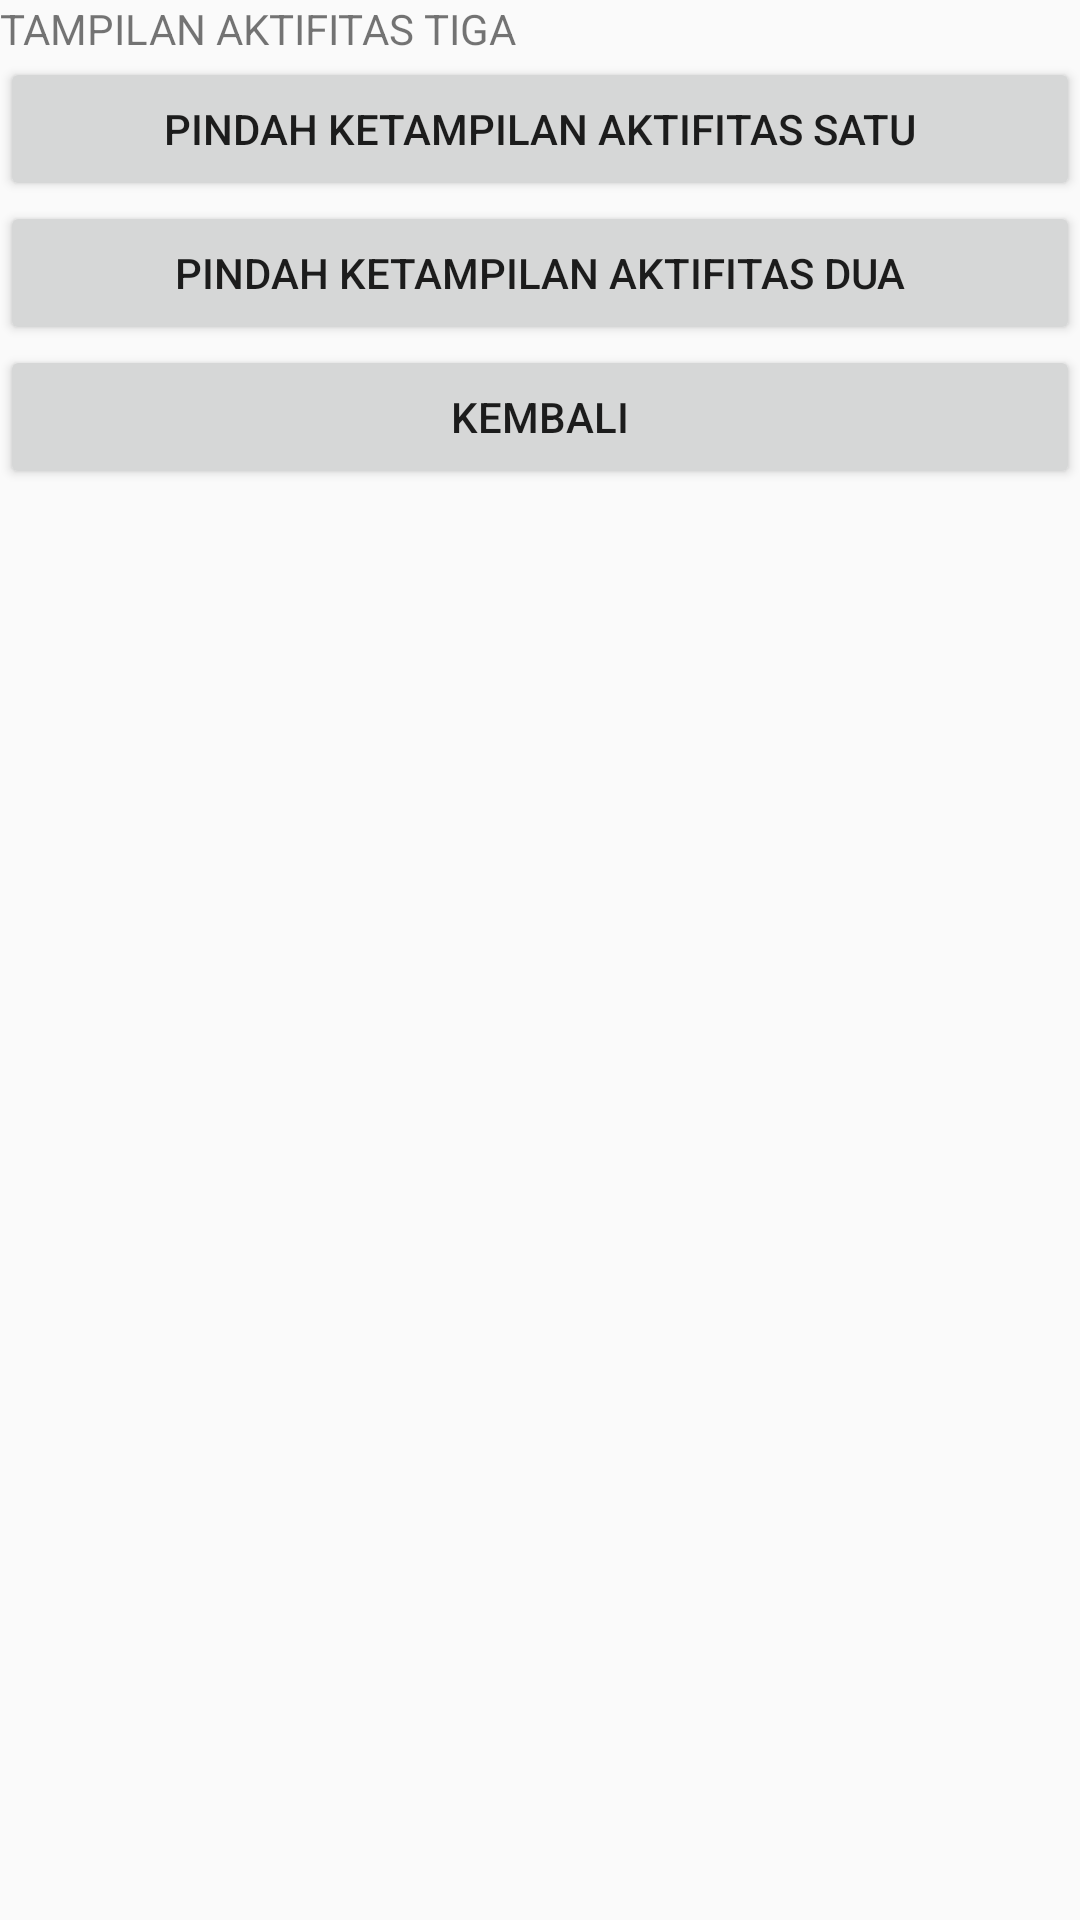

Android layout source for this screen:
<!-- AndroidManifest.xml: application theme Theme.MAML -->
<!-- res/layout/layout3.xml -->
<?xml version="1.0" encoding="utf-8"?>
<LinearLayout xmlns:android="http://schemas.android.com/apk/res/android"
    android:layout_width="match_parent"
    android:layout_height="match_parent"
    android:orientation="vertical" >

    <TextView
        android:id="@+id/textView5"
        android:layout_width="match_parent"
        android:layout_height="wrap_content"
        android:text="TAMPILAN AKTIFITAS TIGA" />

    <Button
        android:id="@+id/button10"
        android:layout_width="match_parent"
        android:layout_height="wrap_content"
        android:text="PINDAH KETAMPILAN AKTIFITAS SATU" />

    <Button
        android:id="@+id/button11"
        android:layout_width="match_parent"
        android:layout_height="wrap_content"
        android:text="PINDAH KETAMPILAN AKTIFITAS DUA" />

    <Button
        android:id="@+id/button12"
        android:layout_width="match_parent"
        android:layout_height="wrap_content"
        android:text="KEMBALI" />
</LinearLayout>
<!-- resources referenced by this layout -->
<resources>
  <style name="Theme.MAML" parent="Theme.AppCompat.Light.DarkActionBar">
          
          <item name="colorPrimary">@color/purple_500</item>
          <item name="colorPrimaryDark">@color/purple_700</item>
          <item name="colorAccent">@color/teal_200</item>
          
      </style>
  <!-- not gathered from this repository: default colours our renderer supplied (Android Studio template values) -->
  <color name="purple_500">#FF6200EE</color>
  <color name="purple_700">#FF3700B3</color>
  <color name="teal_200">#FF03DAC5</color>
</resources>
